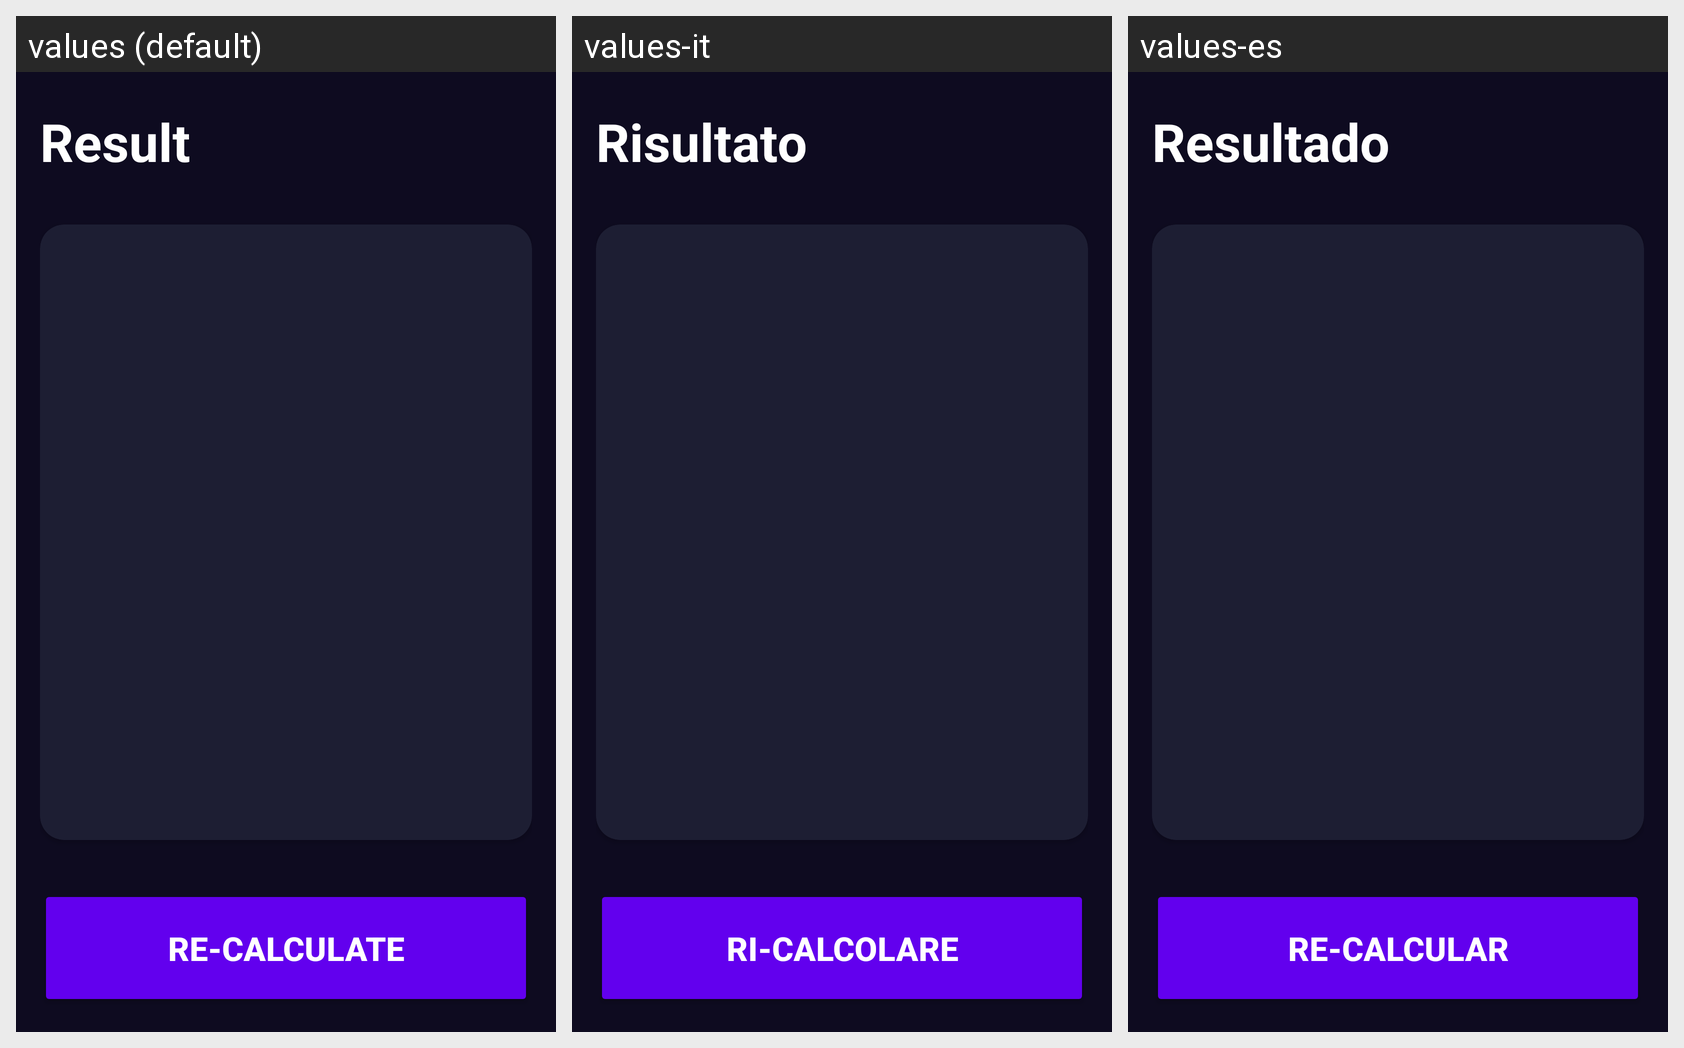

Translations of the strings shown on this Android screen, per locale in the grid:
Android screen res/layout/activity_result_bmiactivity.xml rendered under 3 locales, left to right: values (default), values-it, values-es. Device: Nexus 5 (rendered at 1080×1920; each locale shown at half size, 540×960, under a caption strip naming it); theme Theme.YourBMICalculator.
Strings drawn on this screen, with the default value and each locale's value (text and hints the layout hard-codes, and strings that could not be matched under every locale, appear in the picture but are not listed):

result
  values: Result
  values-it: Risultato
  values-es: Resultado

re_calculate
  values: re-calculate
  values-it: ri-calcolare
  values-es: re-calcular
